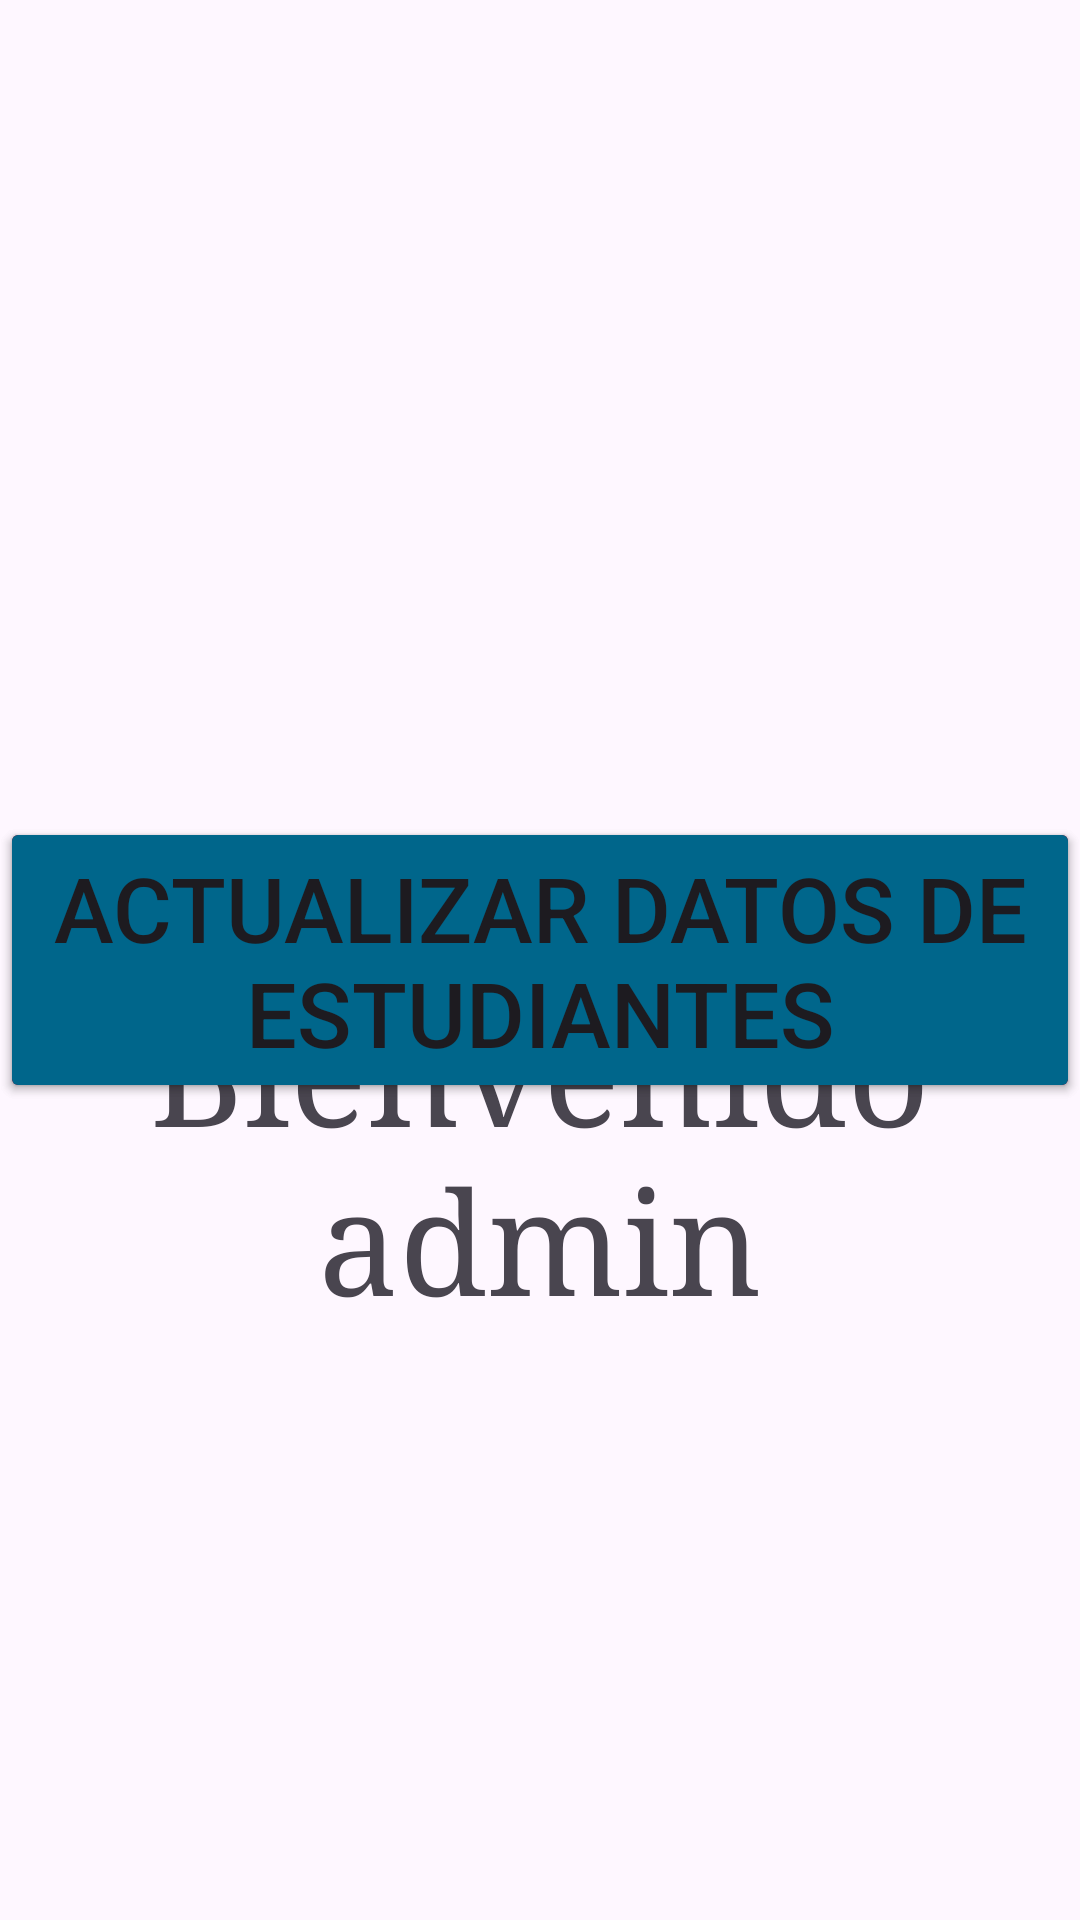

Write the Android layout XML for this screen, with the resource values it uses.
<!-- AndroidManifest.xml: application theme Theme.TDMPA_3P_PR01 -->
<!-- res/layout/activity_admin.xml -->
<?xml version="1.0" encoding="utf-8"?>
<androidx.constraintlayout.widget.ConstraintLayout xmlns:android="http://schemas.android.com/apk/res/android"
    xmlns:app="http://schemas.android.com/apk/res-auto"
    xmlns:tools="http://schemas.android.com/tools"
    android:layout_width="match_parent"
    android:layout_height="match_parent"
    tools:context=".AdminActivity">

    <ImageView
        android:id="@+id/imageView3"
        android:layout_width="wrap_content"
        android:layout_height="wrap_content"
        android:scaleType="fitXY"
        app:layout_constraintBottom_toBottomOf="parent"
        app:layout_constraintEnd_toEndOf="parent"
        app:layout_constraintStart_toStartOf="parent"
        app:layout_constraintTop_toTopOf="parent"
        app:srcCompat="@drawable/fondoescuela" />

    <Button
        android:id="@+id/btnAgregarEstudiantes"
        android:layout_width="wrap_content"
        android:layout_height="wrap_content"
        android:backgroundTint="@color/design_default_color_error"
        android:text="Agregar estudiantes"
        android:textSize="30sp"
        app:layout_constraintBottom_toBottomOf="@+id/imageView3"
        app:layout_constraintEnd_toEndOf="@+id/imageView3"
        app:layout_constraintHorizontal_bias="0.494"
        app:layout_constraintStart_toStartOf="@+id/imageView3"
        app:layout_constraintTop_toTopOf="@+id/imageView3"
        app:layout_constraintVertical_bias="0.382" />

    <Button
        android:id="@+id/btnActualizasDatosEstudiantes"
        android:layout_width="wrap_content"
        android:layout_height="wrap_content"
        android:backgroundTint="@android:color/system_accent1_600"
        android:text="Actualizar datos de estudiantes"
        android:textSize="30sp"
        app:layout_constraintBottom_toBottomOf="@+id/imageView3"
        app:layout_constraintEnd_toEndOf="@+id/imageView3"
        app:layout_constraintHorizontal_bias="0.494"
        app:layout_constraintStart_toStartOf="@+id/imageView3"
        app:layout_constraintTop_toTopOf="@+id/imageView3"
        app:layout_constraintVertical_bias="0.635" />

    <Spinner
        android:id="@+id/spnEstudiantes"
        android:layout_width="303dp"
        android:layout_height="63dp"
        android:background="@color/white"
        android:backgroundTint="@color/white"
        app:layout_constraintBottom_toBottomOf="@+id/imageView3"
        app:layout_constraintEnd_toEndOf="@+id/imageView3"
        app:layout_constraintStart_toStartOf="@+id/imageView3"
        app:layout_constraintTop_toTopOf="@+id/imageView3"
        app:layout_constraintVertical_bias="0.761" />

    <TextView
        android:id="@+id/textView7"
        android:layout_width="wrap_content"
        android:layout_height="wrap_content"
        android:fontFamily="serif"
        android:text="Bienvenido admin"
        android:textAlignment="center"
        android:textSize="48sp"
        app:layout_constraintBottom_toBottomOf="parent"
        app:layout_constraintEnd_toEndOf="@+id/imageView3"
        app:layout_constraintHorizontal_bias="0.0"
        app:layout_constraintStart_toStartOf="@+id/imageView3"
        app:layout_constraintTop_toTopOf="@+id/imageView3"
        app:layout_constraintVertical_bias="0.026" />
</androidx.constraintlayout.widget.ConstraintLayout>
<!-- resources referenced by this layout -->
<resources>
  <style name="Theme.TDMPA_3P_PR01" parent="Base.Theme.TDMPA_3P_PR01" />
  <style name="Base.Theme.TDMPA_3P_PR01" parent="Theme.Material3.DayNight.NoActionBar">
          
          
      </style>
  <!-- not gathered from this repository: default colours our renderer supplied (Android Studio template values) -->
  <color name="white">#FFFFFFFF</color>
</resources>
